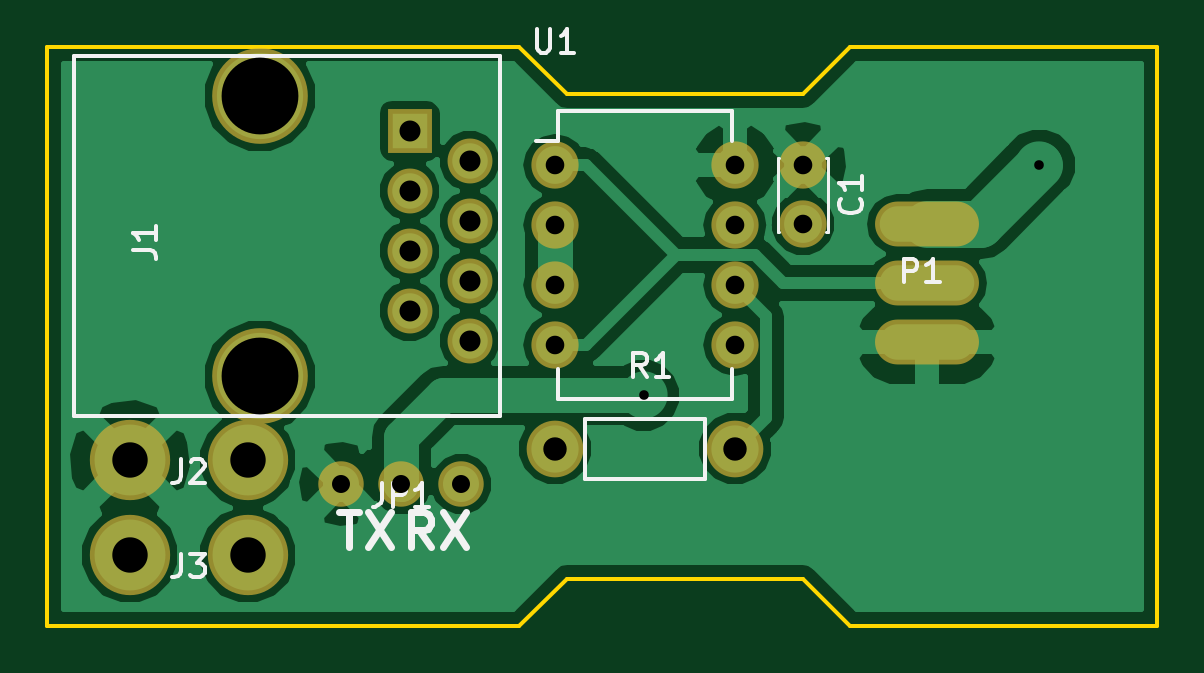
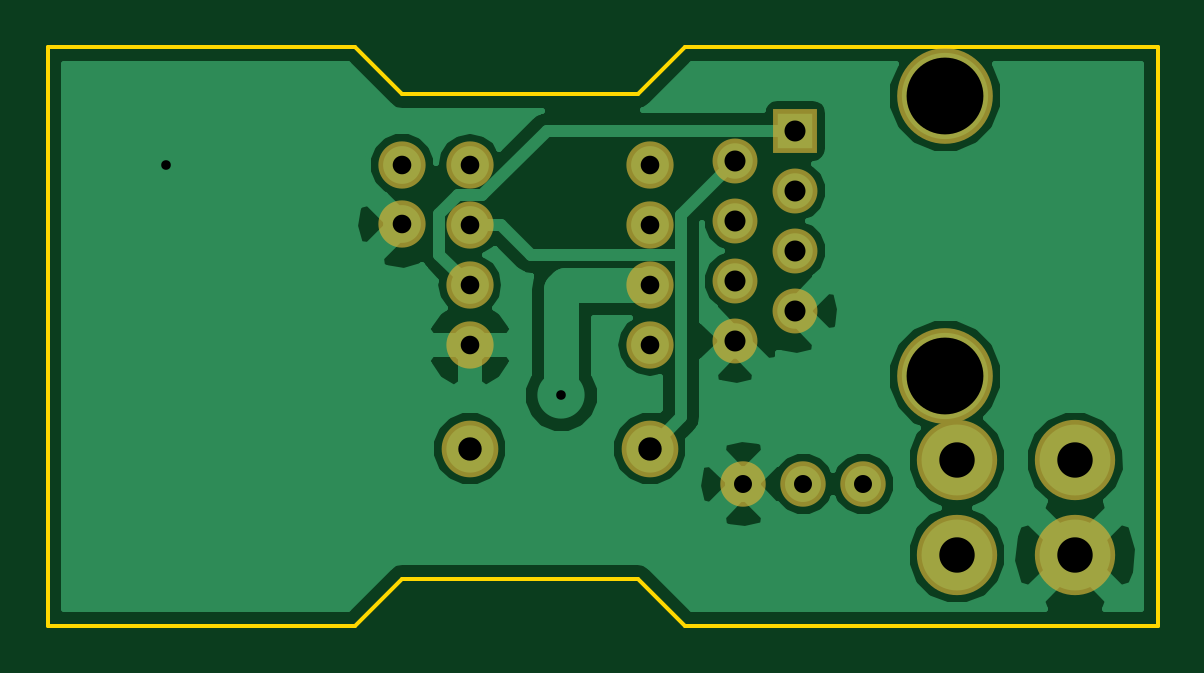
Circuit board: 9 layer files. Board 47.0 x 24.5 mm.
- bottom_copper: bixi_node-B.Cu.gbl (24225 bytes)
- bottom_mask: bixi_node-B.Mask.gbs (1218 bytes)
- bottom_silk: bixi_node-B.SilkS.gbo (272 bytes)
- outline: bixi_node-Edge.Cuts.gm1 (904 bytes)
- top_copper: bixi_node-F.Cu.gtl (29974 bytes)
- top_mask: bixi_node-F.Mask.gts (1326 bytes)
- top_silk: bixi_node-F.SilkS.gto (5860 bytes)
- drill: bixi_node-NPTH.drl (73 bytes)
- drill: bixi_node.drl (558 bytes)

=== bottom_copper: bixi_node-B.Cu.gbl (24225 bytes, source omitted) ===
=== bottom_mask: bixi_node-B.Mask.gbs ===
G04 #@! TF.FileFunction,Soldermask,Bot*
%FSLAX46Y46*%
G04 Gerber Fmt 4.6, Leading zero omitted, Abs format (unit mm)*
G04 Created by KiCad (PCBNEW 4.0.6) date Wed Apr 19 22:24:01 2017*
%MOMM*%
%LPD*%
G01*
G04 APERTURE LIST*
%ADD10C,0.100000*%
%ADD11C,4.049980*%
%ADD12R,1.901140X1.901140*%
%ADD13C,1.901140*%
%ADD14O,2.000000X2.000000*%
%ADD15C,2.398980*%
%ADD16C,1.924000*%
%ADD17C,2.000000*%
%ADD18C,3.400000*%
G04 APERTURE END LIST*
D10*
D11*
X102000000Y-96938520D03*
X102000000Y-85069100D03*
D12*
X108350000Y-86555000D03*
D13*
X110890000Y-87825000D03*
X108350000Y-89095000D03*
X110890000Y-90365000D03*
X108350000Y-91635000D03*
X110890000Y-92905000D03*
X108350000Y-94175000D03*
X110890000Y-95445000D03*
D14*
X114500000Y-88000000D03*
X114500000Y-90540000D03*
X114500000Y-93080000D03*
X114500000Y-95620000D03*
X122120000Y-95620000D03*
X122120000Y-93080000D03*
X122120000Y-90540000D03*
X122120000Y-88000000D03*
D15*
X114500000Y-100000000D03*
X122120000Y-100000000D03*
D16*
X105460000Y-101500000D03*
X108000000Y-101500000D03*
X110540000Y-101500000D03*
D17*
X125000000Y-88000000D03*
X125000000Y-90500000D03*
D18*
X96500000Y-100500000D03*
X101500000Y-100500000D03*
X96500000Y-104500000D03*
X101500000Y-104500000D03*
M02*

=== bottom_silk: bixi_node-B.SilkS.gbo ===
G04 #@! TF.FileFunction,Legend,Bot*
%FSLAX46Y46*%
G04 Gerber Fmt 4.6, Leading zero omitted, Abs format (unit mm)*
G04 Created by KiCad (PCBNEW 4.0.6) date Wed Apr 19 22:24:01 2017*
%MOMM*%
%LPD*%
G01*
G04 APERTURE LIST*
%ADD10C,0.100000*%
G04 APERTURE END LIST*
D10*
M02*

=== outline: bixi_node-Edge.Cuts.gm1 ===
G04 #@! TF.FileFunction,Profile,NP*
%FSLAX46Y46*%
G04 Gerber Fmt 4.6, Leading zero omitted, Abs format (unit mm)*
G04 Created by KiCad (PCBNEW 4.0.6) date Wed Apr 19 22:24:01 2017*
%MOMM*%
%LPD*%
G01*
G04 APERTURE LIST*
%ADD10C,0.100000*%
%ADD11C,0.150000*%
G04 APERTURE END LIST*
D10*
D11*
X93000000Y-107500000D02*
X93000000Y-83000000D01*
X140000000Y-83000000D02*
X140000000Y-107500000D01*
X127000000Y-107500000D02*
X140000000Y-107500000D01*
X125000000Y-105500000D02*
X127000000Y-107500000D01*
X115000000Y-105500000D02*
X125000000Y-105500000D01*
X113000000Y-107500000D02*
X115000000Y-105500000D01*
X93000000Y-107500000D02*
X113000000Y-107500000D01*
X127000000Y-83000000D02*
X140000000Y-83000000D01*
X125000000Y-85000000D02*
X127000000Y-83000000D01*
X115000000Y-85000000D02*
X125000000Y-85000000D01*
X113000000Y-83000000D02*
X115000000Y-85000000D01*
X93000000Y-83000000D02*
X113000000Y-83000000D01*
M02*

=== top_copper: bixi_node-F.Cu.gtl (29974 bytes, source omitted) ===
=== top_mask: bixi_node-F.Mask.gts ===
G04 #@! TF.FileFunction,Soldermask,Top*
%FSLAX46Y46*%
G04 Gerber Fmt 4.6, Leading zero omitted, Abs format (unit mm)*
G04 Created by KiCad (PCBNEW 4.0.6) date Wed Apr 19 22:24:01 2017*
%MOMM*%
%LPD*%
G01*
G04 APERTURE LIST*
%ADD10C,0.100000*%
%ADD11C,4.049980*%
%ADD12R,1.901140X1.901140*%
%ADD13C,1.901140*%
%ADD14O,2.000000X2.000000*%
%ADD15C,2.398980*%
%ADD16C,1.924000*%
%ADD17O,4.400000X1.900000*%
%ADD18C,2.000000*%
%ADD19C,3.400000*%
G04 APERTURE END LIST*
D10*
D11*
X102000000Y-96938520D03*
X102000000Y-85069100D03*
D12*
X108350000Y-86555000D03*
D13*
X110890000Y-87825000D03*
X108350000Y-89095000D03*
X110890000Y-90365000D03*
X108350000Y-91635000D03*
X110890000Y-92905000D03*
X108350000Y-94175000D03*
X110890000Y-95445000D03*
D14*
X114500000Y-88000000D03*
X114500000Y-90540000D03*
X114500000Y-93080000D03*
X114500000Y-95620000D03*
X122120000Y-95620000D03*
X122120000Y-93080000D03*
X122120000Y-90540000D03*
X122120000Y-88000000D03*
D15*
X114500000Y-100000000D03*
X122120000Y-100000000D03*
D16*
X105460000Y-101500000D03*
X108000000Y-101500000D03*
X110540000Y-101500000D03*
D17*
X130250000Y-90500000D03*
X130250000Y-95500000D03*
X130250000Y-93000000D03*
D18*
X125000000Y-88000000D03*
X125000000Y-90500000D03*
D19*
X96500000Y-100500000D03*
X101500000Y-100500000D03*
X96500000Y-104500000D03*
X101500000Y-104500000D03*
M02*

=== top_silk: bixi_node-F.SilkS.gto ===
G04 #@! TF.FileFunction,Legend,Top*
%FSLAX46Y46*%
G04 Gerber Fmt 4.6, Leading zero omitted, Abs format (unit mm)*
G04 Created by KiCad (PCBNEW 4.0.6) date Wed Apr 19 22:24:01 2017*
%MOMM*%
%LPD*%
G01*
G04 APERTURE LIST*
%ADD10C,0.100000*%
%ADD11C,0.300000*%
%ADD12C,0.150000*%
%ADD13C,0.120000*%
G04 APERTURE END LIST*
D10*
D11*
X109250001Y-104178571D02*
X108750001Y-103464286D01*
X108392858Y-104178571D02*
X108392858Y-102678571D01*
X108964286Y-102678571D01*
X109107144Y-102750000D01*
X109178572Y-102821429D01*
X109250001Y-102964286D01*
X109250001Y-103178571D01*
X109178572Y-103321429D01*
X109107144Y-103392857D01*
X108964286Y-103464286D01*
X108392858Y-103464286D01*
X109750001Y-102678571D02*
X110750001Y-104178571D01*
X110750001Y-102678571D02*
X109750001Y-104178571D01*
X105357143Y-102678571D02*
X106214286Y-102678571D01*
X105785715Y-104178571D02*
X105785715Y-102678571D01*
X106571429Y-102678571D02*
X107571429Y-104178571D01*
X107571429Y-102678571D02*
X106571429Y-104178571D01*
D12*
X94126000Y-83380000D02*
X94126000Y-98620000D01*
X94126000Y-98620000D02*
X112160000Y-98620000D01*
X112160000Y-98620000D02*
X112160000Y-83380000D01*
X112160000Y-83380000D02*
X94126000Y-83380000D01*
X114635000Y-85705000D02*
X114635000Y-86975000D01*
X121985000Y-85705000D02*
X121985000Y-86975000D01*
X121985000Y-97915000D02*
X121985000Y-96645000D01*
X114635000Y-97915000D02*
X114635000Y-96645000D01*
X114635000Y-85705000D02*
X121985000Y-85705000D01*
X114635000Y-97915000D02*
X121985000Y-97915000D01*
X114635000Y-86975000D02*
X113700000Y-86975000D01*
X115770000Y-98730000D02*
X120850000Y-98730000D01*
X120850000Y-98730000D02*
X120850000Y-101270000D01*
X120850000Y-101270000D02*
X115770000Y-101270000D01*
X115770000Y-101270000D02*
X115770000Y-98730000D01*
D13*
X126060000Y-87690000D02*
X126060000Y-90810000D01*
X123940000Y-87690000D02*
X123940000Y-90810000D01*
X126060000Y-87690000D02*
X125996000Y-87690000D01*
X124004000Y-87690000D02*
X123940000Y-87690000D01*
X126060000Y-90810000D02*
X125996000Y-90810000D01*
X124004000Y-90810000D02*
X123940000Y-90810000D01*
D12*
X96626381Y-91587333D02*
X97340667Y-91587333D01*
X97483524Y-91634953D01*
X97578762Y-91730191D01*
X97626381Y-91873048D01*
X97626381Y-91968286D01*
X97626381Y-90587333D02*
X97626381Y-91158762D01*
X97626381Y-90873048D02*
X96626381Y-90873048D01*
X96769238Y-90968286D01*
X96864476Y-91063524D01*
X96912095Y-91158762D01*
X113738095Y-82232381D02*
X113738095Y-83041905D01*
X113785714Y-83137143D01*
X113833333Y-83184762D01*
X113928571Y-83232381D01*
X114119048Y-83232381D01*
X114214286Y-83184762D01*
X114261905Y-83137143D01*
X114309524Y-83041905D01*
X114309524Y-82232381D01*
X115309524Y-83232381D02*
X114738095Y-83232381D01*
X115023809Y-83232381D02*
X115023809Y-82232381D01*
X114928571Y-82375238D01*
X114833333Y-82470476D01*
X114738095Y-82518095D01*
X118392254Y-96952261D02*
X118058920Y-96476070D01*
X117820825Y-96952261D02*
X117820825Y-95952261D01*
X118201778Y-95952261D01*
X118297016Y-95999880D01*
X118344635Y-96047499D01*
X118392254Y-96142737D01*
X118392254Y-96285594D01*
X118344635Y-96380832D01*
X118297016Y-96428451D01*
X118201778Y-96476070D01*
X117820825Y-96476070D01*
X119344635Y-96952261D02*
X118773206Y-96952261D01*
X119058920Y-96952261D02*
X119058920Y-95952261D01*
X118963682Y-96095118D01*
X118868444Y-96190356D01*
X118773206Y-96237975D01*
X107166667Y-101452381D02*
X107166667Y-102166667D01*
X107119047Y-102309524D01*
X107023809Y-102404762D01*
X106880952Y-102452381D01*
X106785714Y-102452381D01*
X107642857Y-102452381D02*
X107642857Y-101452381D01*
X108023810Y-101452381D01*
X108119048Y-101500000D01*
X108166667Y-101547619D01*
X108214286Y-101642857D01*
X108214286Y-101785714D01*
X108166667Y-101880952D01*
X108119048Y-101928571D01*
X108023810Y-101976190D01*
X107642857Y-101976190D01*
X109166667Y-102452381D02*
X108595238Y-102452381D01*
X108880952Y-102452381D02*
X108880952Y-101452381D01*
X108785714Y-101595238D01*
X108690476Y-101690476D01*
X108595238Y-101738095D01*
X129261905Y-92952381D02*
X129261905Y-91952381D01*
X129642858Y-91952381D01*
X129738096Y-92000000D01*
X129785715Y-92047619D01*
X129833334Y-92142857D01*
X129833334Y-92285714D01*
X129785715Y-92380952D01*
X129738096Y-92428571D01*
X129642858Y-92476190D01*
X129261905Y-92476190D01*
X130785715Y-92952381D02*
X130214286Y-92952381D01*
X130500000Y-92952381D02*
X130500000Y-91952381D01*
X130404762Y-92095238D01*
X130309524Y-92190476D01*
X130214286Y-92238095D01*
X127417143Y-89416666D02*
X127464762Y-89464285D01*
X127512381Y-89607142D01*
X127512381Y-89702380D01*
X127464762Y-89845238D01*
X127369524Y-89940476D01*
X127274286Y-89988095D01*
X127083810Y-90035714D01*
X126940952Y-90035714D01*
X126750476Y-89988095D01*
X126655238Y-89940476D01*
X126560000Y-89845238D01*
X126512381Y-89702380D01*
X126512381Y-89607142D01*
X126560000Y-89464285D01*
X126607619Y-89416666D01*
X127512381Y-88464285D02*
X127512381Y-89035714D01*
X127512381Y-88750000D02*
X126512381Y-88750000D01*
X126655238Y-88845238D01*
X126750476Y-88940476D01*
X126798095Y-89035714D01*
X98666667Y-100452381D02*
X98666667Y-101166667D01*
X98619047Y-101309524D01*
X98523809Y-101404762D01*
X98380952Y-101452381D01*
X98285714Y-101452381D01*
X99095238Y-100547619D02*
X99142857Y-100500000D01*
X99238095Y-100452381D01*
X99476191Y-100452381D01*
X99571429Y-100500000D01*
X99619048Y-100547619D01*
X99666667Y-100642857D01*
X99666667Y-100738095D01*
X99619048Y-100880952D01*
X99047619Y-101452381D01*
X99666667Y-101452381D01*
X98666667Y-104452381D02*
X98666667Y-105166667D01*
X98619047Y-105309524D01*
X98523809Y-105404762D01*
X98380952Y-105452381D01*
X98285714Y-105452381D01*
X99047619Y-104452381D02*
X99666667Y-104452381D01*
X99333333Y-104833333D01*
X99476191Y-104833333D01*
X99571429Y-104880952D01*
X99619048Y-104928571D01*
X99666667Y-105023810D01*
X99666667Y-105261905D01*
X99619048Y-105357143D01*
X99571429Y-105404762D01*
X99476191Y-105452381D01*
X99190476Y-105452381D01*
X99095238Y-105404762D01*
X99047619Y-105357143D01*
M02*

=== drill: bixi_node-NPTH.drl ===
M48
INCH,TZ
T1C0.128
%
G90
G05
T1
X4.0157Y-3.3492
X4.0157Y-3.8165
T0
M30

=== drill: bixi_node.drl ===
M48
INCH,TZ
T1C0.016
T2C0.030
T3C0.031
T4C0.035
T5C0.039
T6C0.059
%
G90
G05
T1
X4.6555Y-3.8484
X5.315Y-3.4646
T2
X4.152Y-3.9961
X4.252Y-3.9961
X4.352Y-3.9961
T3
X4.5079Y-3.4646
X4.5079Y-3.5646
X4.5079Y-3.6646
X4.5079Y-3.7646
X4.8079Y-3.4646
X4.8079Y-3.5646
X4.8079Y-3.6646
X4.8079Y-3.7646
X4.9213Y-3.4646
X4.9213Y-3.563
T4
X4.2657Y-3.4077
X4.2657Y-3.5077
X4.2657Y-3.6077
X4.2657Y-3.7077
X4.3657Y-3.4577
X4.3657Y-3.5577
X4.3657Y-3.6577
X4.3657Y-3.7577
T5
X4.5079Y-3.937
X4.8079Y-3.937
T6
X3.7992Y-3.9567
X3.7992Y-4.1142
X3.9961Y-3.9567
X3.9961Y-4.1142
T0
M30
